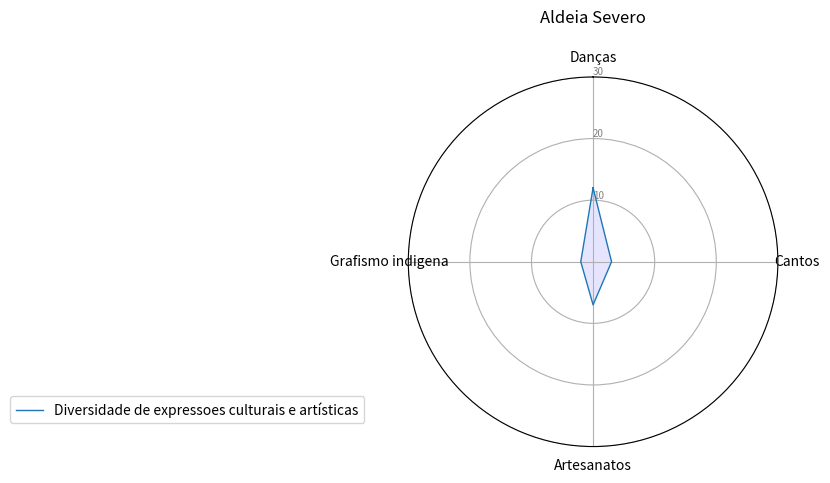

The matplotlib source for this figure:
import matplotlib.pyplot as plt
import pandas as pd
from math import pi

# Set data
df = pd.DataFrame({
    'group': ['A', 'B', 'C', 'D'],
    'Danças': [12,0,0,0],
    'Cantos': [3, 0, 0, 0],
    'Artesanatos': [7, 0, 0, 0],
    'Grafismo indigena':[2,0,0,0]
})

# ------- PART 1: Create background

# number of variable
categories = list(df)[1:]
N = len(categories)

# What will be the angle of each axis in the plot? (we divide the plot / number of variable)
angles = [n / float(N) * 2 * pi for n in range(N)]
angles += angles[:1]

# Initialise the spider plot
ax = plt.subplot(111, polar=True)

# If you want the first axis to be on top:
ax.set_theta_offset(pi / 2)
ax.set_theta_direction(-1)

# Draw one axe per variable + add labels
plt.xticks(angles[:-1], categories)

# Draw ylabels
ax.set_rlabel_position(0)
plt.yticks([10, 20, 30,40,50,60,70,80,90,100], ["10", "20", "30","40","50","60","70","80","94","100"], color="grey", size=7)
plt.ylim(0, 30)

# ------- PART 2: Add plots

# Plot each individual = each line of the data
# I don't make a loop, because plotting more than 3 groups makes the chart unreadable

# Ind1
values = df.loc[0].drop('group').values.flatten().tolist()
values += values[:1]
ax.plot(angles, values, linewidth=1, linestyle='solid', label="Diversidade de expressoes culturais e artísticas")
ax.fill(angles, values, 'b', alpha=0.1)
#
# # Ind2
# values = df.loc[1].drop('group').values.flatten().tolist()
# values += values[:1]
# ax.plot(angles, values, linewidth=1, linestyle='solid', label="group B")
# ax.fill(angles, vatribotabajarasDiversidadeDeExpressao.pylues, 'r', alpha=0.1)
#
# # Ind3
#
# values = df.loc[1].drop('group').values.flatten().tolist()
# values += values[:1]
# ax.plot(angles, values, linewidth=1, linestyle='solid', label="group B")
# ax.fill(angles, values, 'r', alpha=0.1)
#
# # Ind4
#
#
# values = df.loc[1].drop('group').values.flatten().tolist()
# values += values[:1]
# ax.plot(angles, values, linewidth=1, linestyle='solid', label="group B")
# ax.fill(angles, values, 'r', alpha=0.1)
#
#
# # Ind5
#
#
# values = df.loc[1].drop('group').values.flatten().tolist()
# values += values[:1]
# ax.plot(angles, values, linewidth=1, linestyle='solid', label="group B")
# ax.fill(angles, values, 'r', alpha=0.1)
#
#
# # Ind6
#
#
# values = df.loc[1].drop('group').values.flatten().tolist()
# values += values[:1]
# ax.plot(angles, values, linewidth=1, linestyle='solid', label="group B")
# ax.fill(angles, values, 'r', alpha=0.1)
#
#
# # Ind7
#
#
# values = df.loc[1].drop('group').values.flatten().tolist()
# values += values[:1]
# ax.plot(angles, values, linewidth=1, linestyle='solid', label="group B")
# ax.fill(angles, values, 'r', alpha=0.1)
#
#
# # Ind8
#
#
# values = df.loc[1].drop('group').values.flatten().tolist()
# values += values[:1]
# ax.plot(angles, values, linewidth=1, linestyle='solid', label="group B")
# ax.fill(angles, values, 'r', alpha=0.1)


# Ind9

#
# values = df.loc[1].drop('group').values.flatten().tolist()
# values += values[:1]
# ax.plot(angles, values, linewidth=1, linestyle='solid', label="group B")
# ax.fill(angles, values, 'r', alpha=0.1)


# Ind11
#
#
# values = df.loc[1].drop('group').values.flatten().tolist()
# values += values[:1]
# ax.plot(angles, values, linewidth=1, linestyle='solid', label="group B")
# ax.fill(angles, values, 'r', alpha=0.1)
#

# Ind12

#
# values = df.loc[1].drop('group').values.flatten().tolist()
# values += values[:1]
# ax.plot(angles, values, linewidth=1, linestyle='solid', label="group B")
# ax.fill(angles, values, 'r', alpha=0.1)

# Add legend
plt.legend(loc='right', bbox_to_anchor=(-0.10, 0.1))
plt.title("Aldeia Severo\n")
# Show the graph
plt.show()
